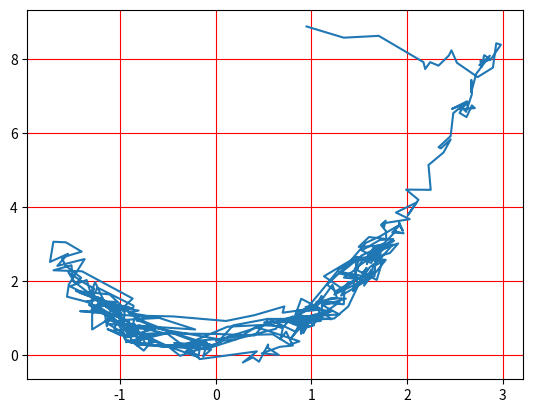

The script that saved this image:
import numpy as np
from numpy.random import multivariate_normal as mvn, random
import matplotlib.pyplot as plt

n_iters    = 1000
samples    = np.empty((n_iters, 2))
samples[0] = np.random.uniform(low=[-3, -3], high=[3, 10], size=2)
rosen      = lambda x, y: np.exp(-((1 - x)**2 + 100*(y - x**2)**2) / 20)

for i in range(1, n_iters):
    curr  = samples[i-1]
    prop  = curr + mvn(np.zeros(2), np.eye(2) * 0.1)
    alpha = rosen(*prop) / rosen(*curr)
    if np.random.uniform() < alpha:
        curr = prop
    samples[i] = curr

plt.plot(samples[:, 0], samples[:, 1])

plt.grid(axis='both',color='r')
plt.show()